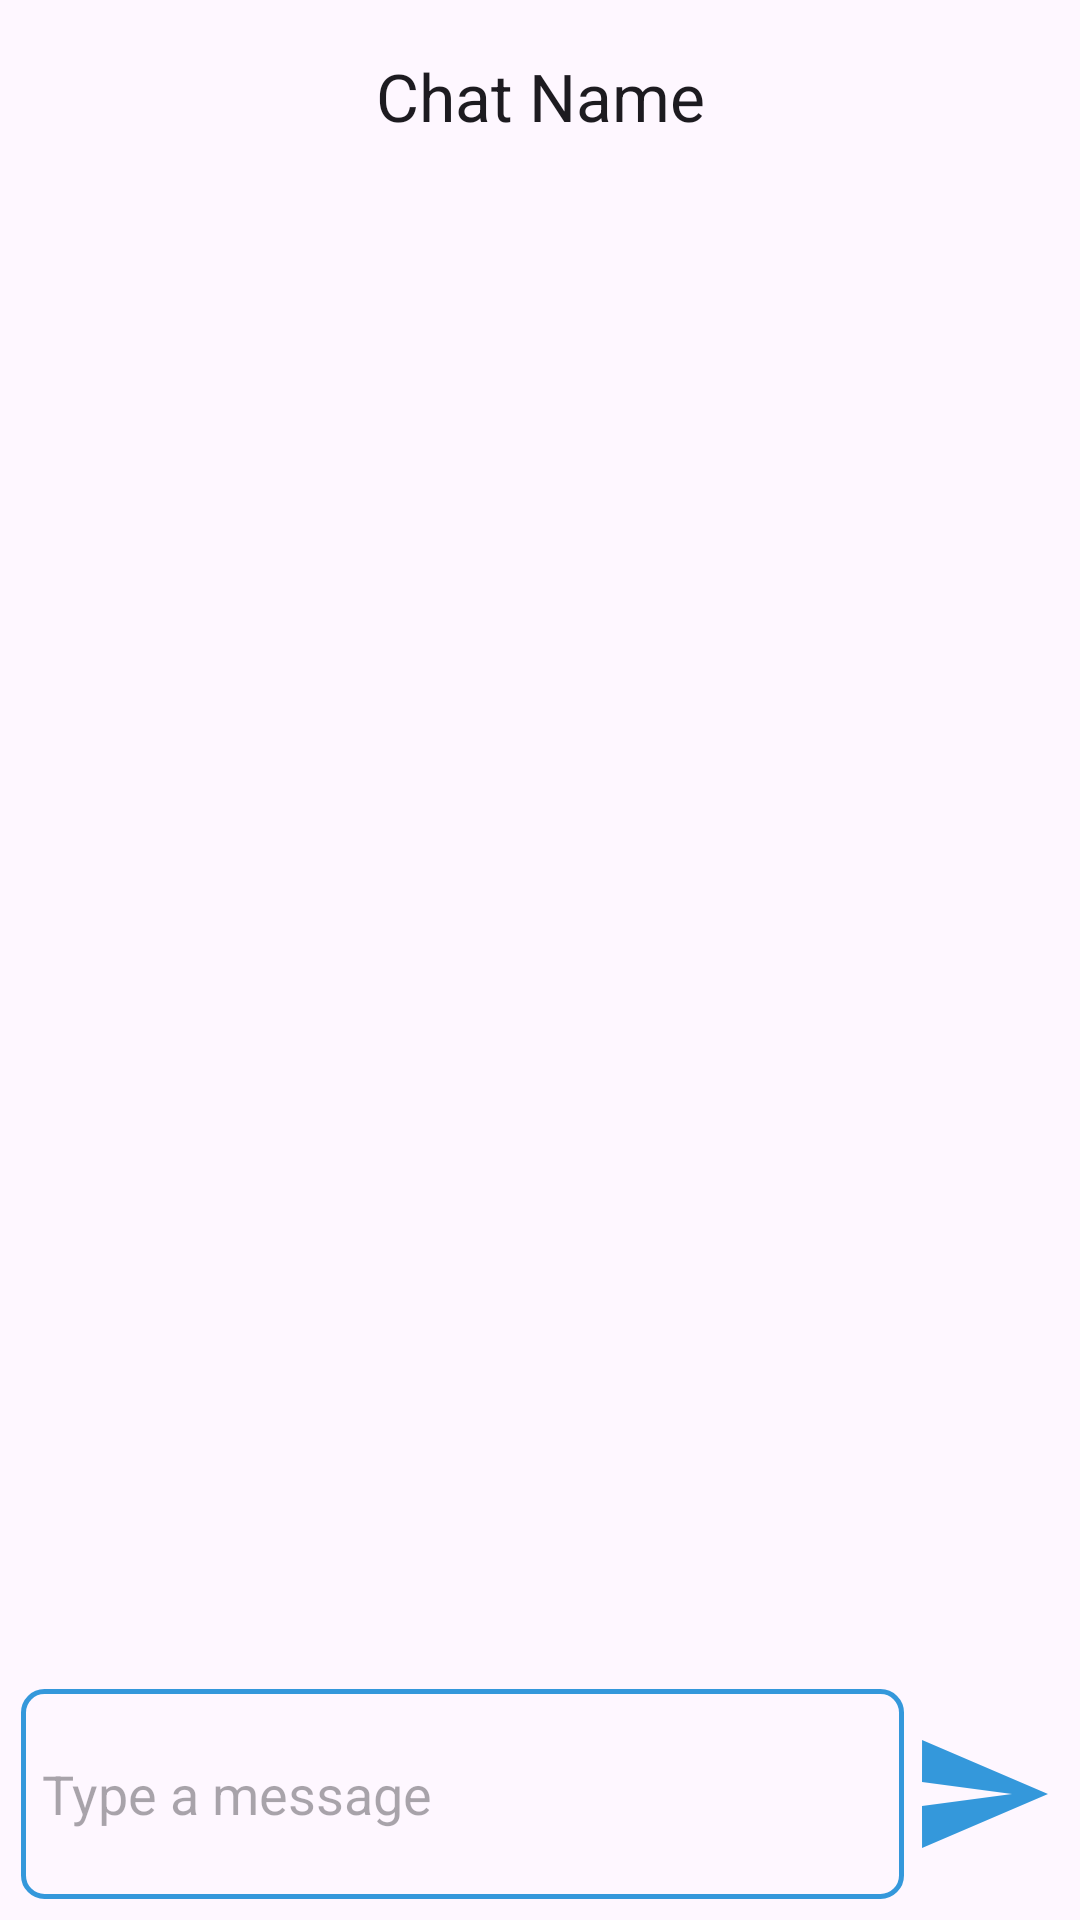

Layout XML and referenced resources for this Android screen:
<!-- AndroidManifest.xml: application theme Theme.SecureFileTransfer -->
<!-- res/layout/activity_chat.xml -->
<?xml version="1.0" encoding="utf-8"?>
<androidx.constraintlayout.widget.ConstraintLayout xmlns:android="http://schemas.android.com/apk/res/android"
    xmlns:app="http://schemas.android.com/apk/res-auto"
    xmlns:tools="http://schemas.android.com/tools"
    android:id="@+id/main"
    android:layout_width="match_parent"
    android:layout_height="match_parent"
    tools:context=".chat.activities.ChatActivity">

    <androidx.coordinatorlayout.widget.CoordinatorLayout
        android:id="@+id/coordinatorLayout"
        android:layout_width="match_parent"
        android:layout_height="wrap_content"
        app:layout_constraintEnd_toEndOf="parent"
        app:layout_constraintStart_toStartOf="parent"
        app:layout_constraintTop_toTopOf="parent">

        <com.google.android.material.appbar.AppBarLayout
            android:id="@+id/appBarLayout"
            style="@style/Widget.Material3.AppBarLayout"
            android:layout_width="match_parent"
            android:layout_height="wrap_content">

        </com.google.android.material.appbar.AppBarLayout>

        <com.google.android.material.appbar.MaterialToolbar
            android:id="@+id/topAppBar"
            style="@style/Widget.Material3.Toolbar"
            android:layout_width="match_parent"
            android:layout_height="?attr/actionBarSize"
            app:layout_anchor="@+id/appBarLayout"
            app:layout_anchorGravity="center"
            app:navigationIcon="@drawable/baseline_arrow_back_24"
            app:title="Chat Name"
            app:titleCentered="true" />
    </androidx.coordinatorlayout.widget.CoordinatorLayout>

    <androidx.recyclerview.widget.RecyclerView
        android:id="@+id/chatRecyclerView"
        android:layout_width="match_parent"
        android:layout_height="0dp"
        android:padding="7dp"
        app:layout_constraintBottom_toTopOf="@+id/messageLayout"
        app:layout_constraintEnd_toEndOf="parent"
        app:layout_constraintStart_toStartOf="parent"
        app:layout_constraintTop_toBottomOf="@+id/coordinatorLayout" />

    <LinearLayout
        android:id="@+id/messageLayout"
        android:layout_width="match_parent"
        android:layout_height="wrap_content"
        android:padding="7dp"
        app:layout_constraintBottom_toBottomOf="parent"
        app:layout_constraintEnd_toEndOf="parent"
        app:layout_constraintStart_toStartOf="parent">

        <EditText
            android:id="@+id/messageBox"
            android:layout_width="0dp"
            android:layout_height="70dp"
            android:layout_weight="5"
            android:background="@drawable/edt_background"
            android:hint="Type a message"
            android:paddingStart="7dp" />

        <ImageView
            android:id="@+id/sentButton"
            android:layout_width="0dp"
            android:layout_height="48dp"
            android:layout_gravity="end|center_vertical"
            android:layout_weight="0.875"
            android:src="@drawable/baseline_send_24"
            app:tint="@color/blue" />


    </LinearLayout>
</androidx.constraintlayout.widget.ConstraintLayout>
<!-- resources referenced by this layout -->
<resources>
  <color name="blue">#3498DB</color>
  <!-- drawable baseline_send_24 (drawable) -->
  <vector xmlns:android="http://schemas.android.com/apk/res/android" android:autoMirrored="true" android:height="24dp" android:tint="#000000" android:viewportHeight="24" android:viewportWidth="24" android:width="24dp">
        
      <path android:fillColor="@color/blue" android:pathData="M2.01,21L23,12 2.01,3 2,10l15,2 -15,2z"/>
      
  </vector>
  <!-- drawable edt_background (drawable) -->
  <?xml version="1.0" encoding="utf-8"?>
  <shape xmlns:android="http://schemas.android.com/apk/res/android">
  
      <corners android:radius="7dp" />
      <stroke
          android:width="1.75dp"
          android:color="@color/blue" />
  
  
  </shape>
  <style name="Theme.SecureFileTransfer" parent="Base.Theme.SecureFileTransfer" />
  <style name="Base.Theme.SecureFileTransfer" parent="Theme.Material3.DayNight.NoActionBar">
  
          
           <item name="colorPrimary">@color/blue</item>
           <item name="colorOnPrimary">@color/blue</item>
          
           <item name="colorSecondary">@color/blue</item>
           <item name="colorOnSecondary">@color/blue</item>
          
          <item name="android:statusBarColor">@color/blue</item>
          
          
      </style>
</resources>
